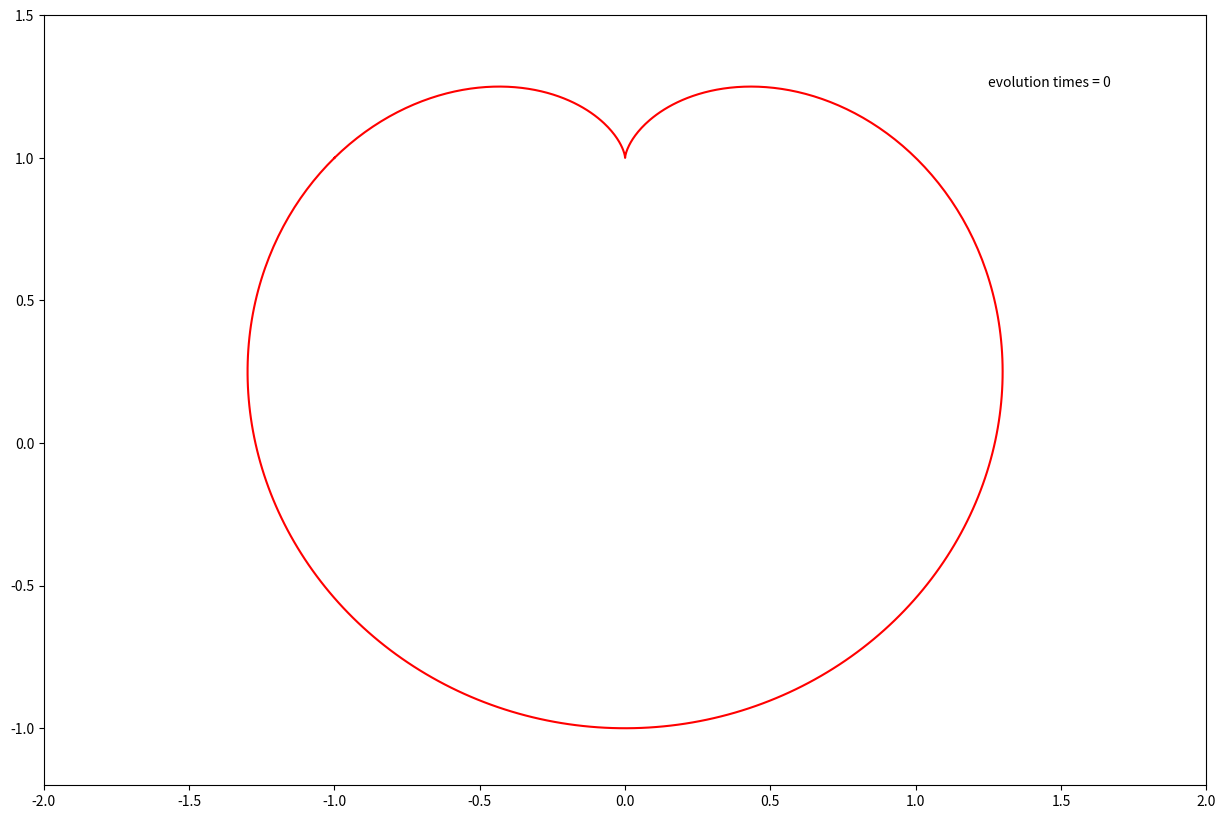

Generate this figure with matplotlib:
import numpy as np
import numpy.linalg as la
import matplotlib.pyplot as plt
from matplotlib import animation 
import sys

# 2d w
N = 50
M = 1

# 3d data
d = 2

np.random.seed(2017)

def main():
	# creates artists instances
	fig, ax = plt.subplots(figsize=[15,10])
	ax.set_xlim([-2,2])
	ax.set_ylim([-1.2,1.5])
	draw_heart(ax)
	lines = [None]*(N+M)
	for i in range(N):
		lines[i], = ax.plot([], [], 'o-', color="cornflowerblue")
	for j in range(M):
		lines[N+j], = ax.plot([],[],'-', color="cornflowerblue")
	dot, = ax.plot([],[],"*", color="red", markersize=10)
	dot1, = ax.plot([],[],"o", color="red", markersize=10)
	text = ax.text(1.25, 1.25, "evolution times = {}".format(0))

	# init_func for animation
	def init():
		for line in lines:
			line.set_data([],[])
		dot.set_data([],[])
		dot1.set_data([],[])
		text.set_text("evolution times = {}".format(0))

		return (lines, dot, dot1, text)

	# static draw the mesh
	def draw_mesh(data):
		'''
		only for 2D SOM and for 2D data
		'''
		w, x0, y0 = data
		N, M, d = w.shape
		for i in range(N):
			xx = w[i,:,0]
			yy = w[i,:,1]
			lines[i].set_data(xx,yy)
		for j in range(M):
			xx = w[:,j,0]
			yy = w[:,j,1]
			lines[N+j].set_data(xx,yy)
		dot.set_data(x0[0], x0[1])
		dot1.set_data(y0[0], y0[1])

	# update function for animation
	def update(data):
		'''
		only for 2D SOM and for 2D data
		'''
		w, x0, y0, t = data
		N, M, d = w.shape
		for i in range(N):
			xx = w[i,:,0]
			yy = w[i,:,1]
			lines[i].set_data(xx,yy)
		for j in range(M):
			xx = w[:,j,0]
			yy = w[:,j,1]
			lines[N+j].set_data(xx,yy)
		dot.set_data(x0[0], x0[1])
		dot1.set_data(y0[0], y0[1])
		text.set_text("evolution times = {}".format(t+1))
		return tuple(lines)+(dot,dot1, t)

	# generates new data
	def mesh_gen():
		# initializes the system
		w, sigma0, eta0, T_max, tau1, tau2 = initialize()
		for t in range(T_max):
			flushPrint("current t: ", t)
			sigma , eta = time_evolution(t, sigma0, eta0, tau1, tau2)
			x = sampling()
			(i_win, j_win) = find_winner(w, x)
			y = w[i_win,j_win]
			yield (w, x, y, t)
			for i in range(N):
				for j in range(M):
					h = neighbor_func(i_win, j_win, i, j, sigma)
					alpha = eta*h
					w[i,j] = (1-alpha)*w[i,j,:] + alpha*x
		print("\n")

	anim=animation.FuncAnimation(fig, update, mesh_gen, init_func=init ,interval=100, repeat=True)
	# anim.save("SOM_square.mp4")
	plt.show()


def flushPrint(string,num):
	sys.stdout.write('\r')
	sys.stdout.write(string+'{}'.format(num))
	sys.stdout.flush()

def initialize():
	w = 2*np.random.random([N,M,d])-1
	sigma0 = np.sqrt(M*M + N*N)/2
	eta0 = 0.1
	T_max = 3000
	tau1 = T_max/np.log(sigma0)
	tau2 = T_max
	return (w, sigma0, eta0, T_max, tau1, tau2)

def neighbor_func(i_win, j_win, i, j, sigma):
	d = la.norm([i_win-i, j_win-j])
	h = np.exp( -0.5*d*d/(sigma**2) )
	return h

def time_evolution(t, sigma0, eta0, tau1, tau2):
	'''
	update effective width and learning rate
	'''
	return (sigma0*np.exp(-t/tau1), 
		eta0*np.exp(-t/tau2))

def find_winner(w, in_put):
	min_dist = np.inf
	i_win = 0
	j_win = 0
	for i in range(N):
		for j in range(M):
			dist = la.norm(w[i,j]-in_put) 
			if dist <= min_dist:
				min_dist = dist
				i_win = i
				j_win = j
	return (i_win, j_win)

def sampling(data=None):
	phi = np.random.uniform(-np.pi, np.pi)
	r = 1-np.sin(phi)
	x = np.array([r*np.cos(phi), r*np.sin(phi)+1])
	return x

def draw_heart(ax):
	phi = np.linspace(-np.pi, np.pi, 500)
	r = 1-np.sin(phi)
	x = r*np.cos(phi)
	y = r*np.sin(phi)+1
	ax.plot(x, y, "-", color="red")



if __name__=="__main__":
	main()












